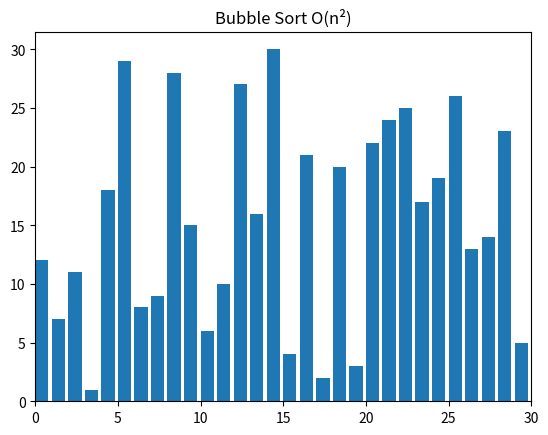

Here is the Python script that generated this plot:
# imports 
import random 
from matplotlib import pyplot as plt, animation 

# helper methods 
def swap(A, i, j): 
	A[i], A[j] = A[j], A[i] 


# algorithms 
def bubblesort(A): 
	swapped = True
	
	for i in range(len(A) - 1): 
		if not swapped: 
			return
		swapped = False
		
		for j in range(len(A) - 1 - i): 
			if A[j] > A[j + 1]: 
				swap(A, j, j + 1) 
				swapped = True
			yield A 


def visualize(): 
	N = 30
	A = list(range(1, N + 1)) 
	random.shuffle(A) 
	
	# creates a generator object containing all 
	# the states of the array while performing 
	# sorting algorithm 
	generator = bubblesort(A) 
	
	# creates a figure and subsequent subplots 
	fig, ax = plt.subplots() 
	ax.set_title("Bubble Sort O(n\N{SUPERSCRIPT TWO})") 
	bar_sub = ax.bar(range(len(A)), A, align="edge") 
	
	# sets the maximum limit for the x-axis 
	ax.set_xlim(0, N) 
	text = ax.text(0.02, 0.95, "", transform=ax.transAxes) 
	iteration = [0] 
	
	# helper function to update each frame in plot 
	def update(A, rects, iteration): 
		for rect, val in zip(rects, A): 
			rect.set_height(val) 
		iteration[0] += 1
		text.set_text(f"# of operations: {iteration[0]}") 

	# creating animation object for rendering the iteration 
	anim = animation.FuncAnimation( 
		fig, 
		func=update, 
		fargs=(bar_sub, iteration), 
		frames=generator, 
		repeat=True, 
		blit=False, 
		interval=15, 
		save_count=90000, 
	) 
	
	# for showing the animation on screen 
	plt.show() 
	plt.close() 


if __name__ == "__main__": 
	visualize() 
